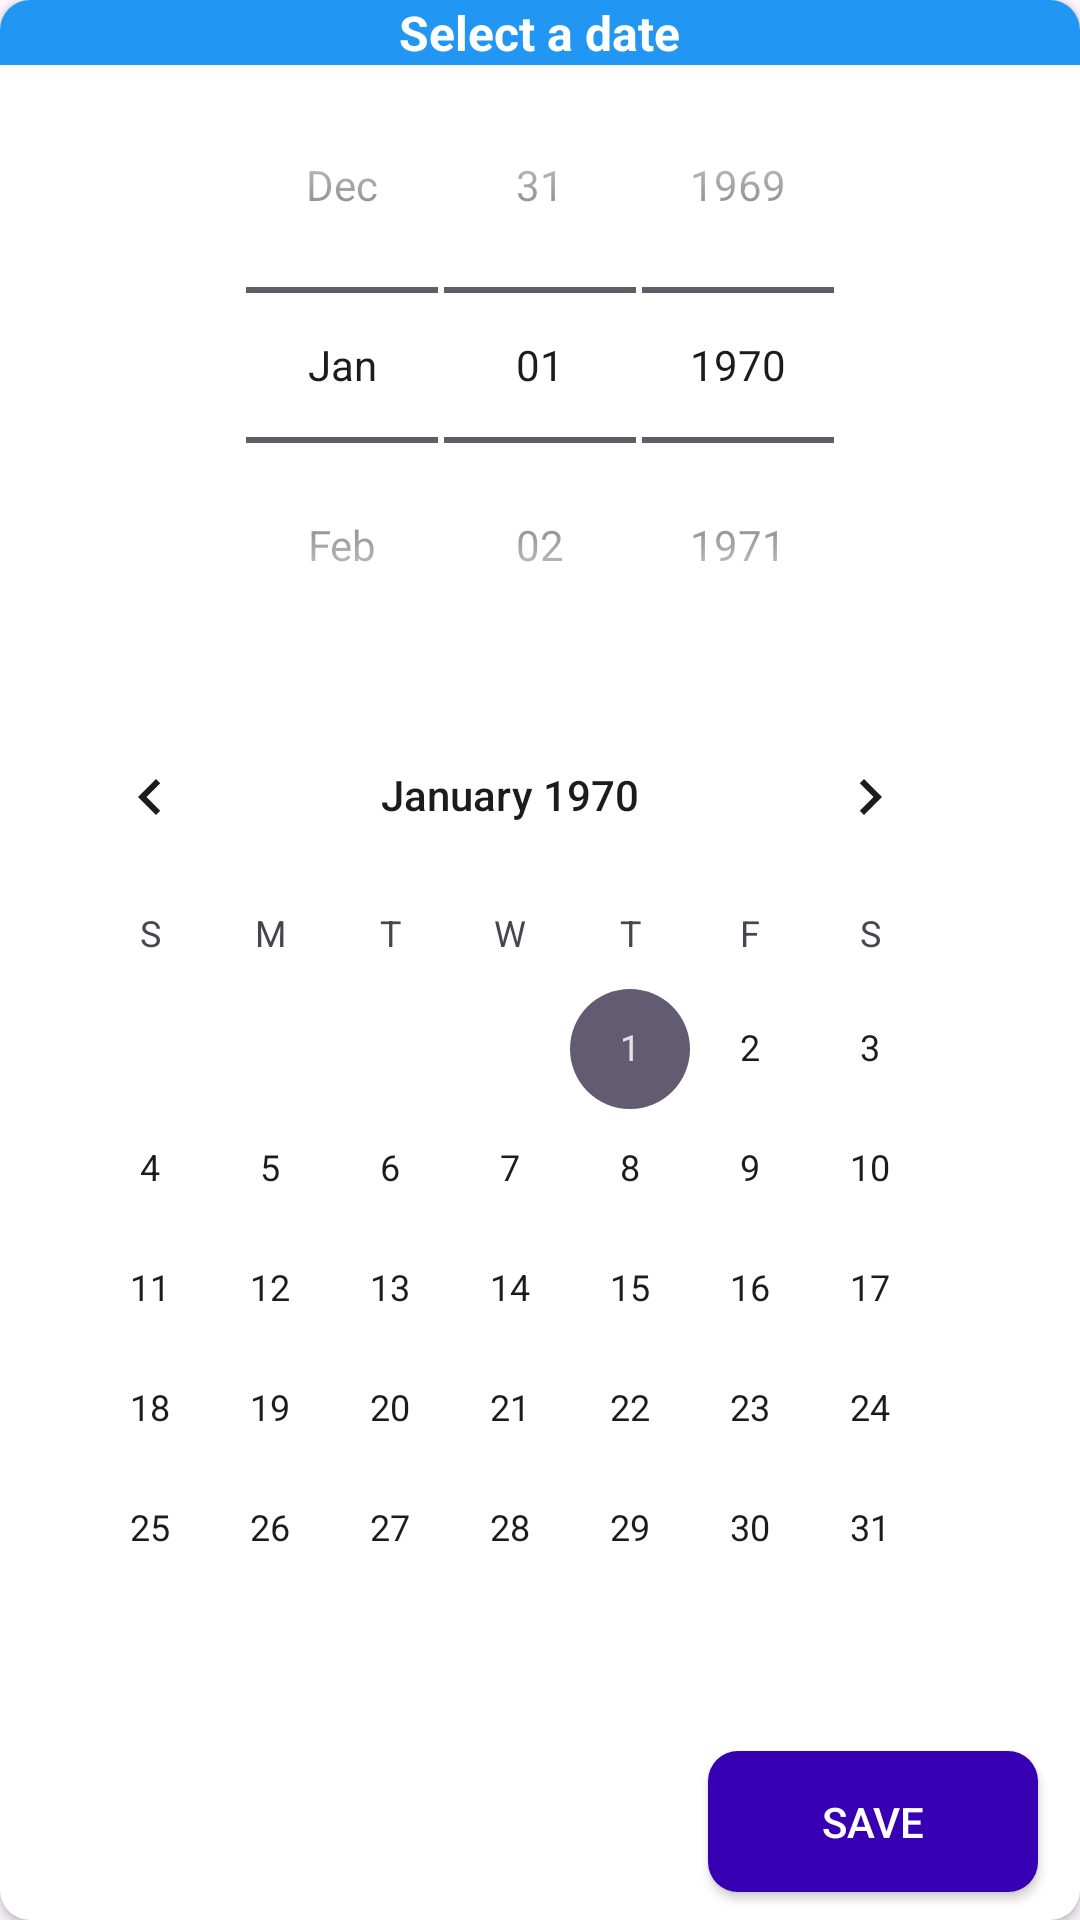

Write the Android layout XML for this screen, with the resource values it uses.
<!-- AndroidManifest.xml: application theme Theme.PtahChnot -->
<!-- res/layout/dialog_select_date.xml -->
<?xml version="1.0" encoding="utf-8"?>
<androidx.cardview.widget.CardView xmlns:android="http://schemas.android.com/apk/res/android"
    android:layout_width="300dp"
    xmlns:app="http://schemas.android.com/apk/res-auto"
    android:layout_height="wrap_content"
    android:layout_gravity="center"
    android:elevation="5dp"
    app:cardCornerRadius="10dp">

    <LinearLayout
        android:layout_width="match_parent"
        android:layout_height="match_parent"
        android:orientation="vertical">

        <RelativeLayout
            android:layout_width="match_parent"
            android:layout_height="wrap_content"
            android:background="@color/colorPrimary"
            android:orientation="horizontal">

            <TextView
                android:id="@+id/tv_title"
                android:layout_width="wrap_content"
                android:layout_height="wrap_content"
                android:layout_centerInParent="true"
                android:text="Select a date"
                android:textColor="@android:color/white"
                android:textSize="16sp"
                android:textStyle="bold" />

            <ImageButton
                android:id="@+id/btn_close"
                android:layout_width="wrap_content"
                android:layout_height="wrap_content"
                android:layout_alignParentEnd="true"
                android:background="?selectableItemBackground"
                android:padding="8dp"
                android:src="@drawable/baseline_close_24"
                app:tint="@android:color/white" />
        </RelativeLayout>

        <DatePicker
            android:id="@+id/date_picker_1"
            android:layout_width="match_parent"
            android:layout_height="wrap_content"
            android:padding="10dp"
            android:visibility="visible"
            style="@android:style/Widget.DatePicker"/>

        <CalendarView
            android:id="@+id/date_picker_2"
            android:layout_width="match_parent"
            android:layout_height="wrap_content"
            android:padding="10dp"
            android:visibility="visible" />

        <Button
            android:gravity="center"
            android:id="@+id/btn_confirm"
            android:layout_width="wrap_content"
            android:layout_height="55dp"
            android:background="@drawable/btn_rounded_primary"
            android:layout_gravity="end"
            android:layout_marginEnd="10dp"
            android:layout_marginBottom="10dp"
            android:textColor="@android:color/white"
            android:padding="10dp"
            android:text="Save"/>



    </LinearLayout>

</androidx.cardview.widget.CardView>
<!-- resources referenced by this layout -->
<resources>
  <color name="colorPrimary">#2196F3</color>
  <!-- drawable btn_rounded_primary: vector/xml drawable (drawable, 2244 chars, omitted) -->
  <style name="Theme.PtahChnot" parent="Base.Theme.PtahChnot" />
  <style name="Base.Theme.PtahChnot" parent="Theme.Material3.DayNight.NoActionBar">
          
           <item name="colorPrimary">@color/primary</item>
      </style>
  <color name="primary">#2196F3</color>
</resources>
